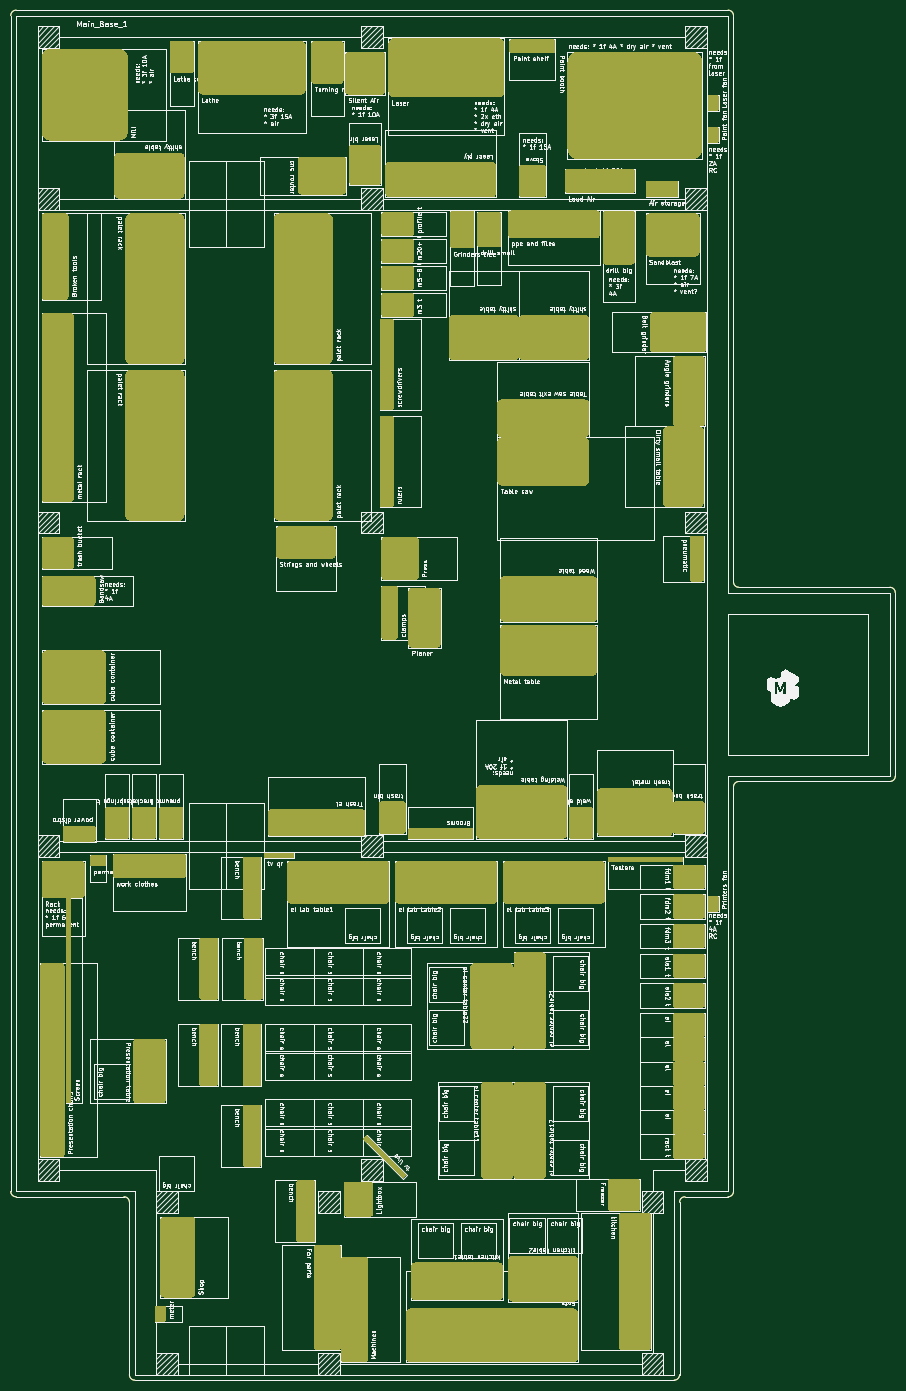
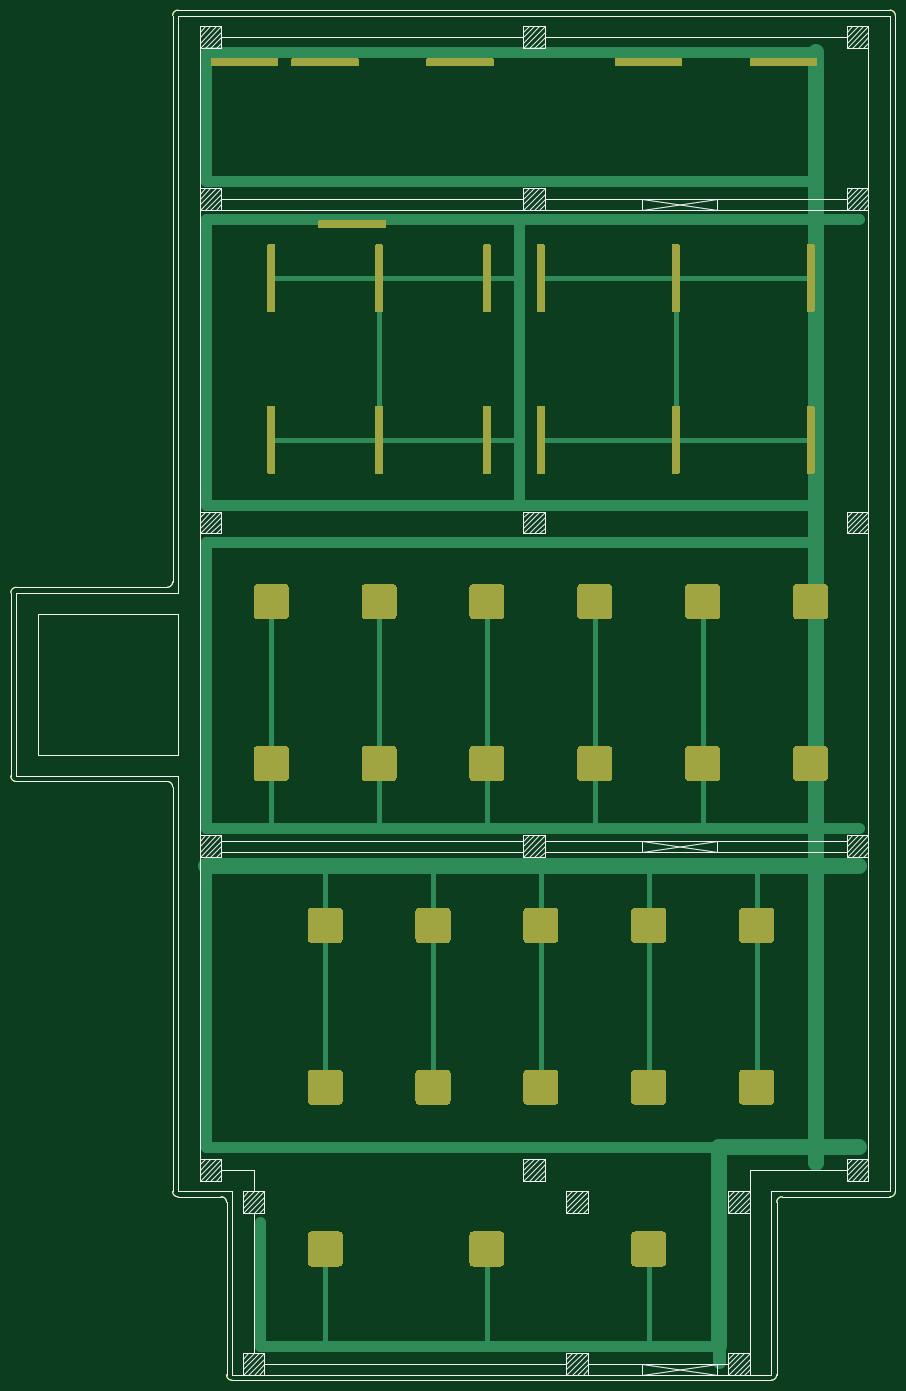
Circuit board: 10 layer files. Board 164.0 x 254.0 mm.
- bottom_copper: main-B_Cu.gbr (24602 bytes)
- bottom_mask: main-B_Mask.gbr (16724 bytes)
- paste: main-B_Paste.gbr (16719 bytes)
- bottom_silk: main-B_Silkscreen.gbr (31433 bytes)
- outline: main-Edge_Cuts.gbr (1951 bytes)
- top_copper: main-F_Cu.gbr (46251 bytes)
- top_mask: main-F_Mask.gbr (39385 bytes)
- paste: main-F_Paste.gbr (52286 bytes)
- top_silk: main-F_Silkscreen.gbr (482939 bytes)
- drill: main-PTH.drl (179 bytes)

=== bottom_copper: main-B_Cu.gbr (24602 bytes, source omitted) ===
=== bottom_mask: main-B_Mask.gbr (16724 bytes, source omitted) ===
=== paste: main-B_Paste.gbr (16719 bytes, source omitted) ===
=== bottom_silk: main-B_Silkscreen.gbr (31433 bytes, source omitted) ===
=== outline: main-Edge_Cuts.gbr ===
G04 #@! TF.GenerationSoftware,KiCad,Pcbnew,6.0.10+dfsg-1~bpo11+1*
G04 #@! TF.ProjectId,main,6d61696e-2e6b-4696-9361-645f70636258,5.0*
G04 #@! TF.SameCoordinates,Original*
G04 #@! TF.FileFunction,Profile,NP*
%FSLAX46Y46*%
G04 Gerber Fmt 4.6, Leading zero omitted, Abs format (unit mm)*
%MOMM*%
%LPD*%
G01*
G04 APERTURE LIST*
G04 #@! TA.AperFunction,Profile*
%ADD10C,0.120000*%
G04 #@! TD*
G04 APERTURE END LIST*
D10*
X237280000Y-163320000D02*
X209280000Y-163320000D01*
X207280000Y-240320000D02*
X199280000Y-240320000D01*
X75280000Y-20320000D02*
X207280000Y-20320000D01*
X198280000Y-241320000D02*
X198280000Y-273320000D01*
X238280000Y-128320000D02*
X238280000Y-162320000D01*
X209280000Y-127320000D02*
X237280000Y-127320000D01*
X197280000Y-274320000D02*
X97280000Y-274320000D01*
X74280000Y-239320000D02*
X74280000Y-21320000D01*
X208280000Y-164320000D02*
X208280000Y-239320000D01*
X95280000Y-240320000D02*
X75280000Y-240320000D01*
X208280000Y-21320000D02*
X208280000Y-126320000D01*
X96280000Y-273320000D02*
X96280000Y-241320000D01*
X96280000Y-241320000D02*
G75*
G03*
X95280000Y-240320000I-1000000J0D01*
G01*
X209280000Y-163320000D02*
G75*
G03*
X208280000Y-164320000I0J-1000000D01*
G01*
X237280000Y-163320000D02*
G75*
G03*
X238280000Y-162320000I0J1000000D01*
G01*
X208280000Y-126320000D02*
G75*
G03*
X209280000Y-127320000I1000000J0D01*
G01*
X75280000Y-20320000D02*
G75*
G03*
X74280000Y-21320000I-1J-999999D01*
G01*
X199280000Y-240320000D02*
G75*
G03*
X198280000Y-241320000I0J-1000000D01*
G01*
X207280000Y-240320000D02*
G75*
G03*
X208280000Y-239320000I0J1000000D01*
G01*
X74280000Y-239320000D02*
G75*
G03*
X75280000Y-240320000I999999J-1D01*
G01*
X96280000Y-273320000D02*
G75*
G03*
X97280000Y-274320000I1000000J0D01*
G01*
X197280000Y-274320000D02*
G75*
G03*
X198280000Y-273320000I0J1000000D01*
G01*
X208280000Y-21320000D02*
G75*
G03*
X207280000Y-20320000I-1000000J0D01*
G01*
X238280000Y-128320000D02*
G75*
G03*
X237280000Y-127320000I-1000000J0D01*
G01*
M02*

=== top_copper: main-F_Cu.gbr (46251 bytes, source omitted) ===
=== top_mask: main-F_Mask.gbr (39385 bytes, source omitted) ===
=== paste: main-F_Paste.gbr (52286 bytes, source omitted) ===
=== top_silk: main-F_Silkscreen.gbr (482939 bytes, source omitted) ===
=== drill: main-PTH.drl ===
M48
; FORMAT={-:-/ absolute / metric / decimal}
; #@! TF.GenerationSoftware,Kicad,Pcbnew,6.0.10+dfsg-1~bpo11+1
; #@! TF.FileFunction,Plated,1,6,PTH
FMAT,2
METRIC
%
G90
G05
T0
M30
